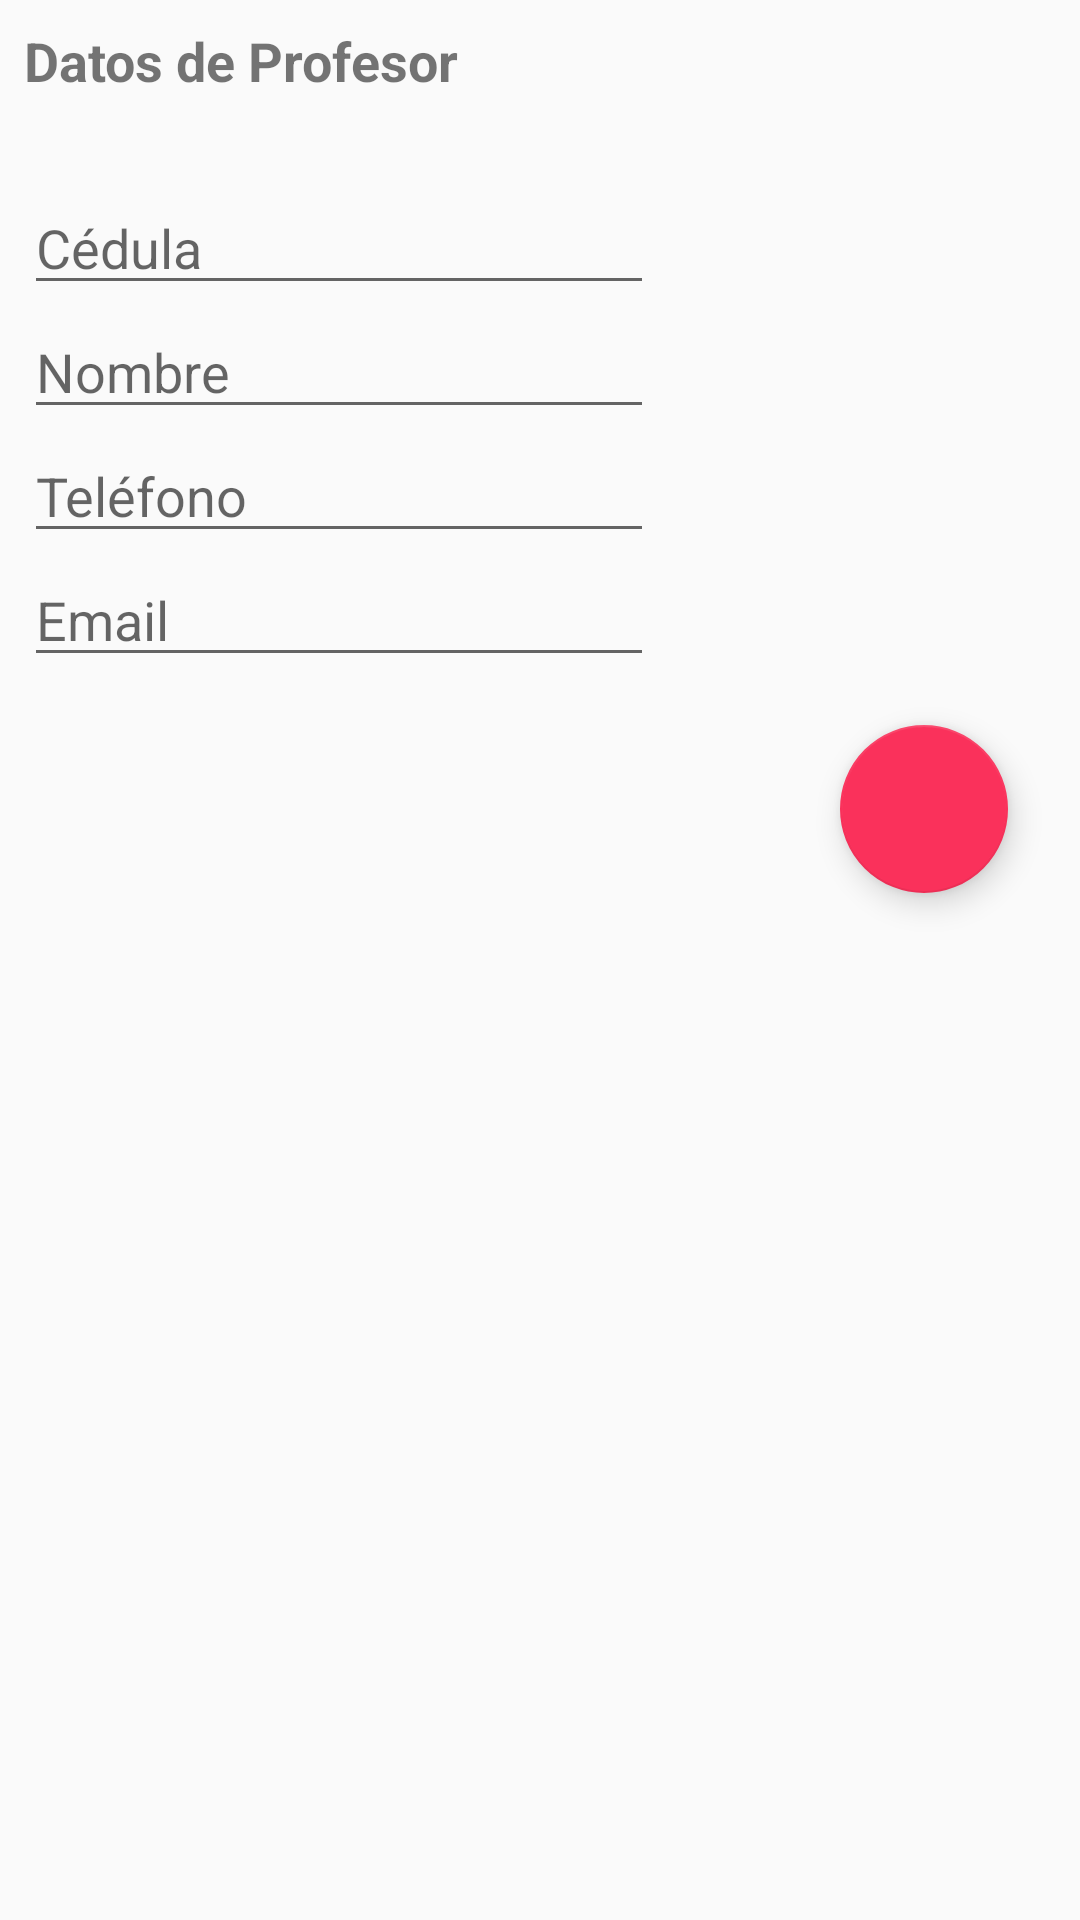

Here is an Android app screen rendered from its layout file. Give the layout XML and the strings, colors and styles it references.
<!-- AndroidManifest.xml: activity theme AppTheme.TemaPopup -->
<!-- res/layout/activity_update_profesor.xml -->
<?xml version="1.0" encoding="utf-8"?>
<androidx.constraintlayout.widget.ConstraintLayout xmlns:android="http://schemas.android.com/apk/res/android"
    xmlns:app="http://schemas.android.com/apk/res-auto"
    xmlns:tools="http://schemas.android.com/tools"
    android:layout_width="match_parent"
    android:layout_height="match_parent"
    tools:context=".activities.UpdateProfesorActivity">

    <LinearLayout
        android:layout_width="match_parent"
        android:layout_height="match_parent"
        android:layout_marginBottom="8dp"
        android:layout_marginEnd="8dp"
        android:layout_marginStart="8dp"
        android:layout_marginTop="8dp"
        android:orientation="vertical"
        app:layout_constraintBottom_toBottomOf="parent"
        app:layout_constraintEnd_toEndOf="parent"
        app:layout_constraintHorizontal_bias="0.0"
        app:layout_constraintStart_toStartOf="parent"
        app:layout_constraintTop_toTopOf="parent"
        app:layout_constraintVertical_bias="1.0">

        <TextView
            android:id="@+id/labelAProfesor"
            android:layout_width="match_parent"
            android:layout_height="wrap_content"
            android:text="@string/labelAProfesor"
            android:textSize="18sp"
            android:textStyle="normal|bold" />

        <EditText
        android:id="@+id/etCedula"
        android:layout_width="wrap_content"
        android:layout_height="wrap_content"
        android:layout_marginStart="0dp"
        android:layout_marginLeft="0dp"
        android:layout_marginTop="28dp"
        android:ems="10"
        android:hint= "Cédula"
        android:inputType="number"
        app:layout_constraintStart_toEndOf="@+id/tvCedula"
        app:layout_constraintTop_toBottomOf="@+id/tvTituloUpdateProfesor" />

        <EditText
            android:id="@+id/etNombreP"
            android:layout_width="wrap_content"
            android:layout_height="wrap_content"
            android:layout_marginStart="0dp"
            android:layout_marginLeft="0dp"
            android:layout_marginTop="0dp"
            android:ems="10"
            android:hint="Nombre"
            android:inputType="textPersonName"
            app:layout_constraintStart_toEndOf="@+id/tvNombre"
            app:layout_constraintTop_toBottomOf="@+id/etCedula" />

        <EditText
            android:id="@+id/etTelefono"
            android:layout_width="wrap_content"
            android:layout_height="wrap_content"
            android:layout_marginStart="0dp"
            android:layout_marginLeft="0dp"
            android:layout_marginTop="0dp"
            android:ems="10"
            android:hint="Teléfono"
            android:inputType="number"
            app:layout_constraintStart_toEndOf="@+id/tvTelefono"
            app:layout_constraintTop_toBottomOf="@+id/etNombreP" />

        <EditText
            android:id="@+id/etEmail"
            android:layout_width="wrap_content"
            android:layout_height="wrap_content"
            android:layout_marginStart="0dp"
            android:layout_marginLeft="0dp"
            android:layout_marginTop="0dp"
            android:ems="10"
            android:hint="Email"
            android:inputType="textEmailAddress"
            app:layout_constraintStart_toEndOf="@+id/tvEmail"
            app:layout_constraintTop_toBottomOf="@+id/etTelefono" />
        <com.google.android.material.floatingactionbutton.FloatingActionButton
            android:id="@+id/addUpdProfesorBtn"
            android:layout_width="wrap_content"
            android:layout_height="wrap_content"
            android:layout_gravity="end|bottom"
            android:layout_margin="16dp"
            android:src="@drawable/ic_check"
            android:tint="@android:color/background_light"
            app:backgroundTint="@color/bg_row_background"
            tools:layout_editor_absoluteX="319dp"
            tools:layout_editor_absoluteY="547dp" />


    </LinearLayout>

</androidx.constraintlayout.widget.ConstraintLayout>
<!-- resources referenced by this layout -->
<resources>
  <color name="bg_row_background">#fa315b</color>
  <string name="labelAProfesor">Datos de Profesor</string>
  <style name="AppTheme.TemaPopup" parent="Theme.AppCompat.Light.NoActionBar">
          <item name="android:windowIsFloating">true</item>
          <item name="android:windowIsTranslucent">true</item>
          <item name="android:windowCloseOnTouchOutside">true</item>
          <item name="fontFamily">@font/caviardreams</item>
      </style>
</resources>
